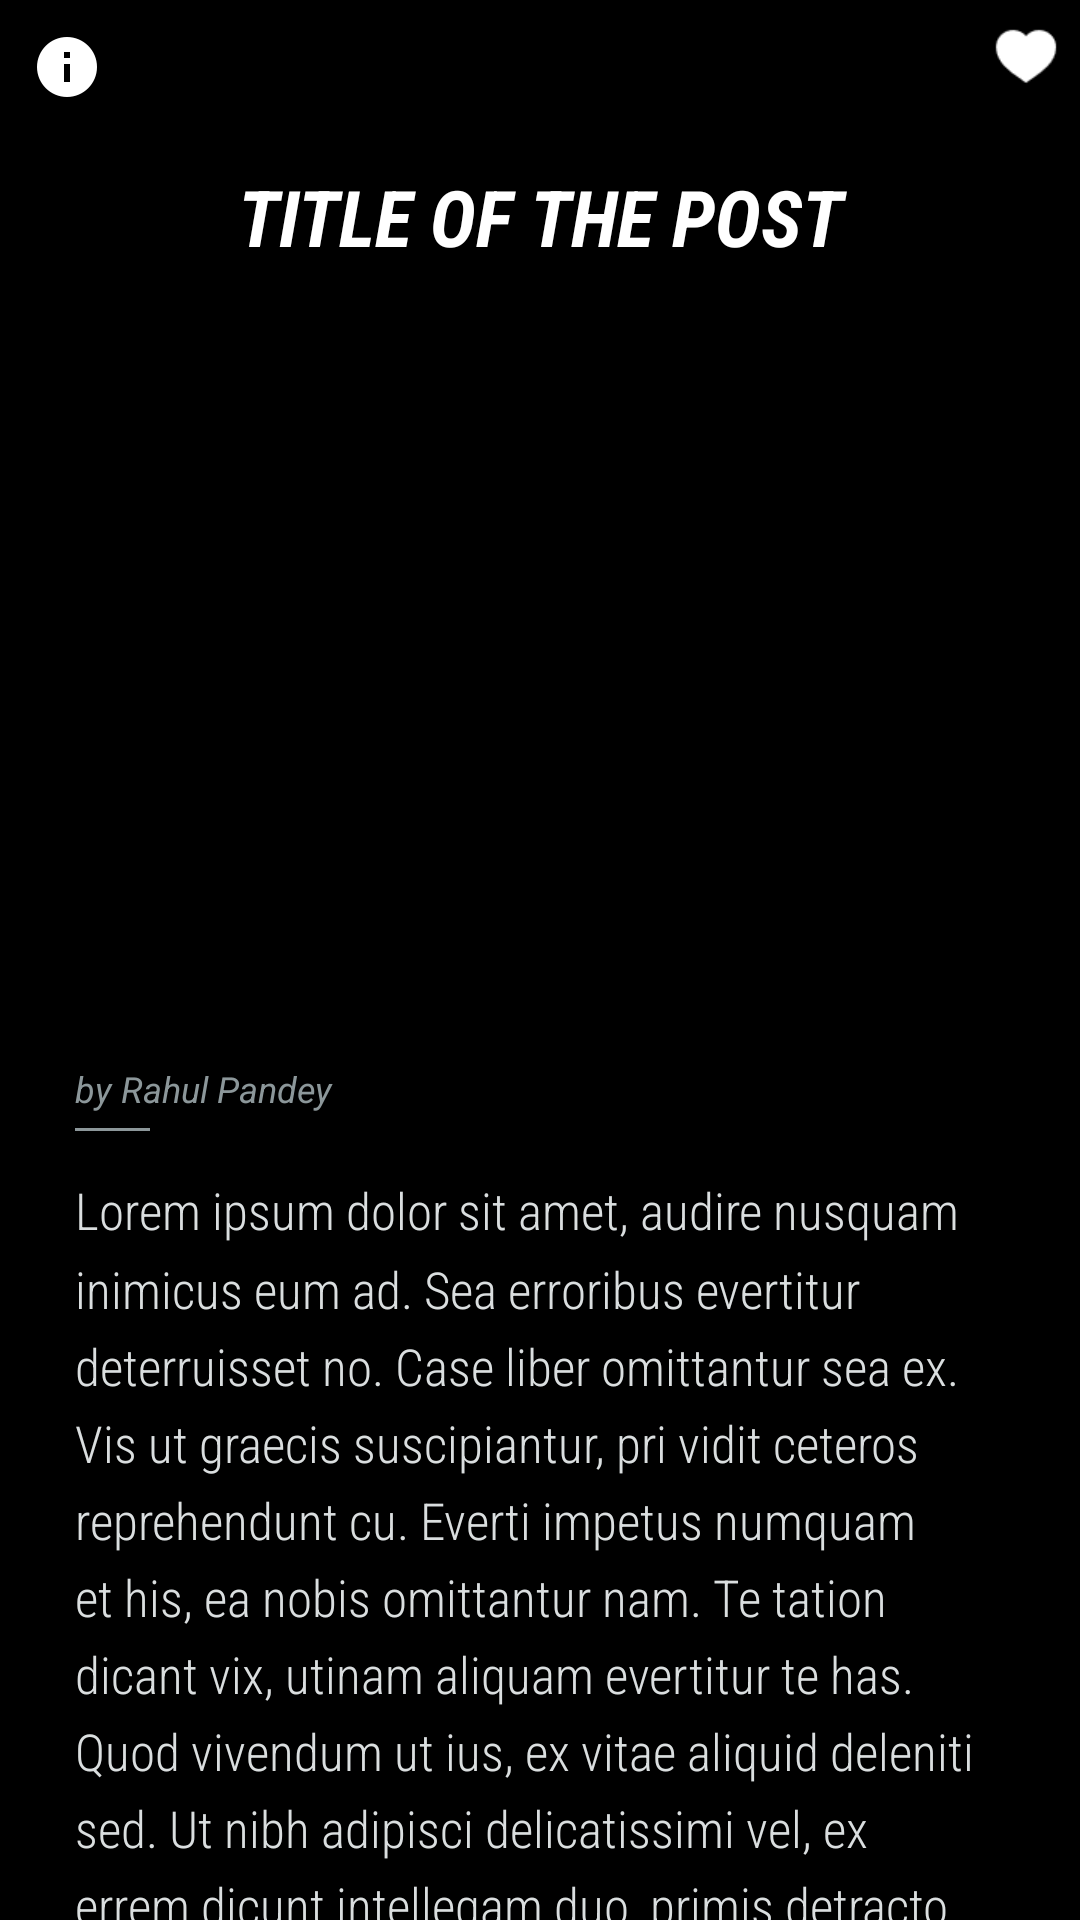

This screen was rendered from an Android layout file. Write that file and the resources it references.
<!-- AndroidManifest.xml: application theme AppTheme -->
<!-- res/layout/activity_post_display_page.xml -->
<?xml version="1.0" encoding="utf-8"?>
<RelativeLayout xmlns:android="http://schemas.android.com/apk/res/android"
    xmlns:app="http://schemas.android.com/apk/res-auto"
    xmlns:tools="http://schemas.android.com/tools"
    android:layout_width="match_parent"
    android:layout_height="match_parent"
    tools:context="com.ithought.rahul.ithought.PostDisplayPageActivity">

    <LinearLayout
        android:background="#000000"
        android:id="@+id/title_bar"
        android:layout_width="match_parent"
        android:orientation="horizontal"
        android:layout_height="wrap_content"
        android:layout_alignParentTop="true"
        android:layout_alignParentStart="true">


        <RelativeLayout
            android:id="@+id/author_details"
            android:layout_below="@+id/title_bar"
            android:layout_width="0dp"
            android:layout_height="wrap_content"
            android:layout_weight="1"
            android:layout_margin="5dp">

            <ImageButton
                android:id="@+id/info"
                android:layout_width="wrap_content"
                android:layout_height="wrap_content"
                android:src="@drawable/info"
                android:background="@android:color/transparent"
                android:layout_margin="5dp"
                android:visibility="visible"/>




        </RelativeLayout>

        <ImageButton
            android:id="@+id/edit_button"
            android:layout_width="wrap_content"
            android:layout_height="wrap_content"
            android:src="@drawable/edit4"
            android:background="@android:color/transparent"
            android:layout_margin="5dp"
            android:visibility="invisible"/>

        <ImageButton
            android:id="@+id/delete_button"
            android:layout_width="wrap_content"
            android:layout_height="wrap_content"
            android:src="@drawable/trash4"
            android:background="@android:color/transparent"
            android:layout_margin="5dp"
            android:visibility="invisible"/>

        <ImageButton
            android:id="@+id/love_button"
            android:layout_width="wrap_content"
            android:layout_height="wrap_content"
            android:src="@drawable/heart2"
            android:background="@android:color/transparent"
            android:layout_margin="5dp" />

    </LinearLayout>


    <LinearLayout
        android:layout_below="@id/title_bar"
        android:layout_width="match_parent"
        android:background="#000000"
        android:layout_height="match_parent">

        <ScrollView
            android:layout_width="match_parent"
            android:layout_height="match_parent">

            <LinearLayout
                android:layout_width="match_parent"
                android:layout_height="wrap_content"
                android:layout_marginBottom="25dp"
                android:orientation="vertical">

                <FrameLayout
                    android:layout_width="match_parent"
                    android:layout_height="match_parent">



                    <ImageView
                        android:id="@+id/image_post"
                        android:background="#000000"
                        android:layout_width="match_parent"
                        android:layout_height="300dp"
                        android:src="@drawable/image_three" />

                    <TextView
                        android:id="@+id/title"
                        android:layout_width="match_parent"
                        android:layout_height="wrap_content"
                        android:textSize="26sp"
                        android:layout_marginTop="5dp"
                        android:textAlignment="center"
                        android:textAllCaps="true"
                        android:textStyle="bold|italic"
                        android:padding="5dp"
                        android:fontFamily="sans-serif-condensed"
                        android:textColor="#fff"
                        android:ellipsize="end"
                        android:shadowColor="#88000000"
                        android:shadowDx="6"
                        android:shadowDy="6"
                        android:shadowRadius="6"
                        android:text="Title Of the Post" />

                </FrameLayout>



                <TextView
                    android:id="@+id/writer_name"
                    android:layout_width="match_parent"
                    android:layout_height="wrap_content"
                    android:text="by Rahul Pandey"
                    android:textStyle="italic"
                    android:layout_marginTop="10dp"
                    android:layout_marginStart="25dp"
                    android:layout_marginBottom="5dp"
                    android:textSize="12dp"
                    android:textColor="@color/grayShade5" />

                <View
                    android:layout_width="25dp"
                    android:layout_height="1dp"
                    android:layout_marginStart="25dp"
                    android:layout_marginBottom="5dp"
                    android:background="@color/grayShade5"/>


                <TextView
                    android:id="@+id/content"
                    android:textSize="17sp"
                    android:layout_marginStart="25dp"
                    android:layout_marginEnd="25dp"
                    android:layout_marginTop="10dp"
                    android:layout_marginBottom="25dp"
                    android:textAlignment="textStart"
                    android:fontFamily="sans-serif-condensed-light"
                    android:layout_width="match_parent"
                    android:layout_height="wrap_content"
                    android:textColor="@color/grayShade2"
                    android:lineSpacingMultiplier="1.3"
                    android:text="@string/lorem_ipsum"/>


                <View
                    android:layout_width="25dp"
                    android:layout_height="1dp"
                    android:layout_marginStart="25dp"
                    android:layout_marginBottom="5dp"
                    android:background="@color/grayShade5"/>


                <TextView
                    android:id="@+id/loves_count"
                    android:layout_width="match_parent"
                    android:layout_height="wrap_content"
                    android:text="124 likes"
                    android:layout_marginBottom="60dp"
                    android:textStyle="italic"
                    android:layout_marginStart="25dp"
                    android:textSize="12dp"
                    android:textColor="@color/grayShade5"/>


            </LinearLayout>






        </ScrollView>

    </LinearLayout>
</RelativeLayout>
<!-- resources referenced by this layout -->
<resources>
  <color name="grayShade2">#DADEDF</color>
  <color name="grayShade5">#8C979A</color>
  <!-- drawable edit4: png bitmap (drawable-xhdpi, 909 bytes) -->
  <!-- drawable heart2: png bitmap (drawable-xhdpi, 567 bytes) -->
  <!-- drawable info: png bitmap (drawable-hdpi, 740 bytes) -->
  <!-- drawable trash4: png bitmap (drawable-xhdpi, 1170 bytes) -->
  <string name="lorem_ipsum">Lorem ipsum dolor sit amet, audire nusquam inimicus eum ad. Sea erroribus evertitur deterruisset no. Case liber omittantur sea ex. Vis ut graecis suscipiantur, pri vidit ceteros reprehendunt cu. Everti impetus numquam et his, ea nobis omittantur nam.
  
  Te tation dicant vix, utinam aliquam evertitur te has. Quod vivendum ut ius, ex vitae aliquid deleniti sed. Ut nibh adipisci delicatissimi vel, ex errem dicunt intellegam duo, primis detracto in vix. Nec no amet doctus, ex nec blandit ponderum. Admodum scaevola tacimates in vel, in magna utamur explicari his. Diam brute lorem sed an, laoreet delectus usu ne, eu ius verterem cotidieque. Qui omnis dictas in, nam viris feugait ex.
  
  Quot falli noster ad per, ea sea mutat partiendo, mei an quaeque praesent intellegam. Mea hinc sonet cu, ea mollis virtute percipit sed. Et mei appareat scribentur, vix at sonet dolores, in quo tempor utroque adversarium. Sed ex placerat expetendis honestatis, pro aperiri expetenda no.
  
  Audiam voluptaria assueverit pro id, vel te sumo consequat, duo ancillae dissentiunt disputationi ea. Vero option saperet ei vix, congue ornatus accusamus ad nec, ne est ipsum affert legendos. Commodo euismod fabulas in eam, wisi molestiae quo an. Vix ut quod deleniti, usu cibo verterem te.
  
  At his dicit scribentur, sit utroque volutpat ei. His an malis epicuri fastidii, enim quas quidam te vis. Placerat molestiae ut cum, error euismod at eos. Paulo fierent senserit sea ex. Per ut persius epicuri.</string>
  <style name="AppTheme" parent="Theme.AppCompat.Light.NoActionBar">
          
          <item name="colorPrimary">@color/colorPrimary</item>
          <item name="colorPrimaryDark">@color/colorPrimaryDark</item>
          <item name="colorAccent">@color/colorAccent</item>
          <item name="android:actionOverflowButtonStyle">@style/MyActionButtonOverflow</item>
          <item name="drawerArrowStyle">@style/DrawerIcon</item>
      </style>
  <color name="colorPrimary">#000000</color>
  <color name="colorPrimaryDark">#000000</color>
  <color name="colorAccent">#000000</color>
  <style name="MyActionButtonOverflow" parent="Widget.AppCompat.ActionButton.Overflow">
          <item name="android:src">@drawable/user</item>
          <item name="android:background">?android:attr/actionBarItemBackground</item>
      </style>
  <style name="DrawerIcon" parent="Widget.AppCompat.DrawerArrowToggle">
          <item name="color">#ffffff</item>
      </style>
  <!-- drawable user: png bitmap (drawable-xhdpi, 800 bytes) -->
</resources>
